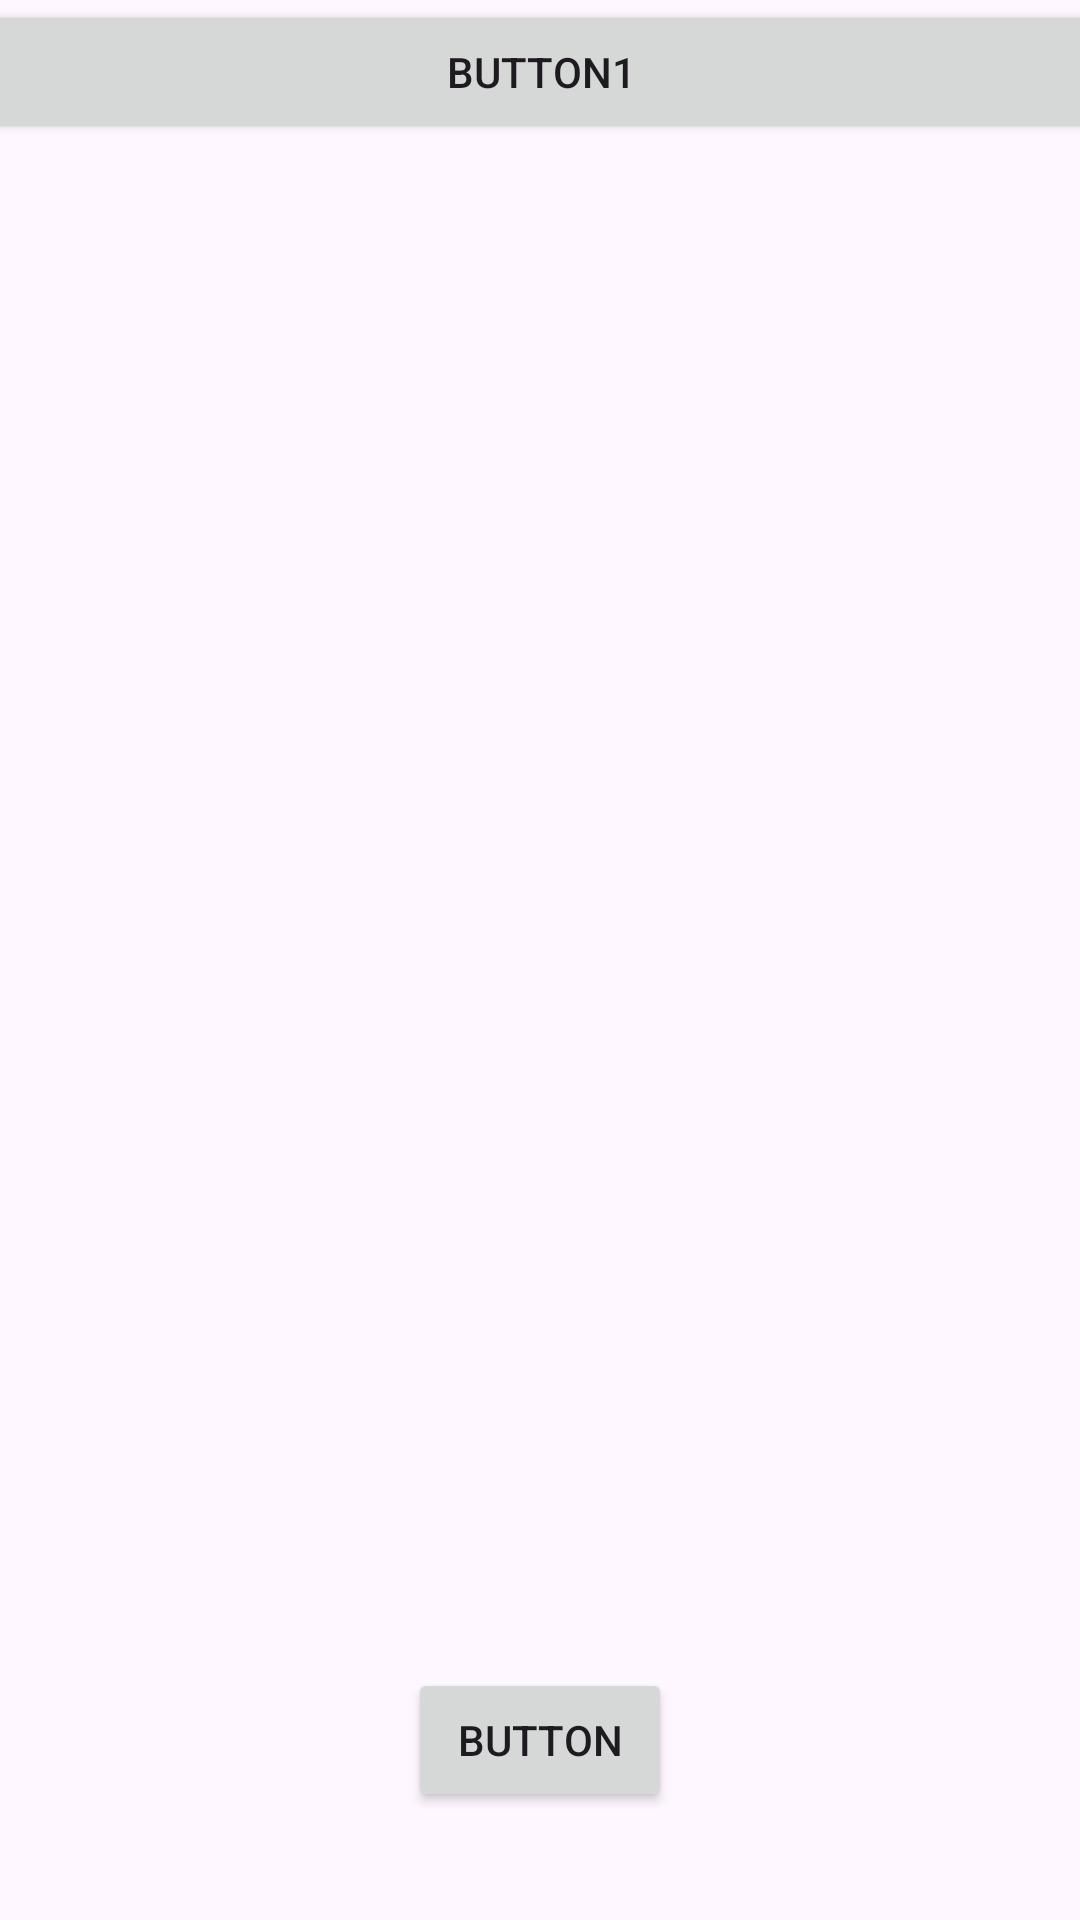

The Android layout XML behind this screen, and the referenced resources:
<!-- AndroidManifest.xml: application theme Theme.Pillboxv3 -->
<!-- res/layout/activity_dyn.xml -->
<?xml version="1.0" encoding="utf-8"?>
<androidx.constraintlayout.widget.ConstraintLayout
    xmlns:android="http://schemas.android.com/apk/res/android"
    xmlns:app="http://schemas.android.com/apk/res-auto"
    xmlns:tools="http://schemas.android.com/tools"
    android:layout_width="match_parent"
    android:layout_height="match_parent"
    tools:context=".MainActivity">

    <ScrollView
        android:id="@+id/scrollView2"
        android:layout_width="384dp"
        android:layout_height="562dp"
        app:layout_constraintEnd_toEndOf="parent"
        app:layout_constraintStart_toStartOf="parent"
        app:layout_constraintTop_toTopOf="parent">

        <LinearLayout
            android:id="@+id/layout"
            android:layout_width="match_parent"
            android:layout_height="wrap_content"
            android:orientation="vertical">

            <Button
                android:id="@+id/newItemButton"
                android:layout_width="match_parent"
                android:layout_height="wrap_content"
                android:text="Button1" />

        </LinearLayout>
    </ScrollView>

    <Button
        android:id="@+id/button5"
        android:layout_width="wrap_content"
        android:layout_height="wrap_content"
        android:layout_marginBottom="36dp"
        android:onClick="goBackToMain"
        android:text="Button"
        app:layout_constraintBottom_toBottomOf="parent"
        app:layout_constraintEnd_toEndOf="parent"
        app:layout_constraintStart_toStartOf="parent" />

</androidx.constraintlayout.widget.ConstraintLayout>
<!-- resources referenced by this layout -->
<resources>
  <style name="Theme.Pillboxv3" parent="Base.Theme.Pillboxv3" />
  <style name="Base.Theme.Pillboxv3" parent="Theme.Material3.DayNight.NoActionBar">
          
          
      </style>
</resources>
